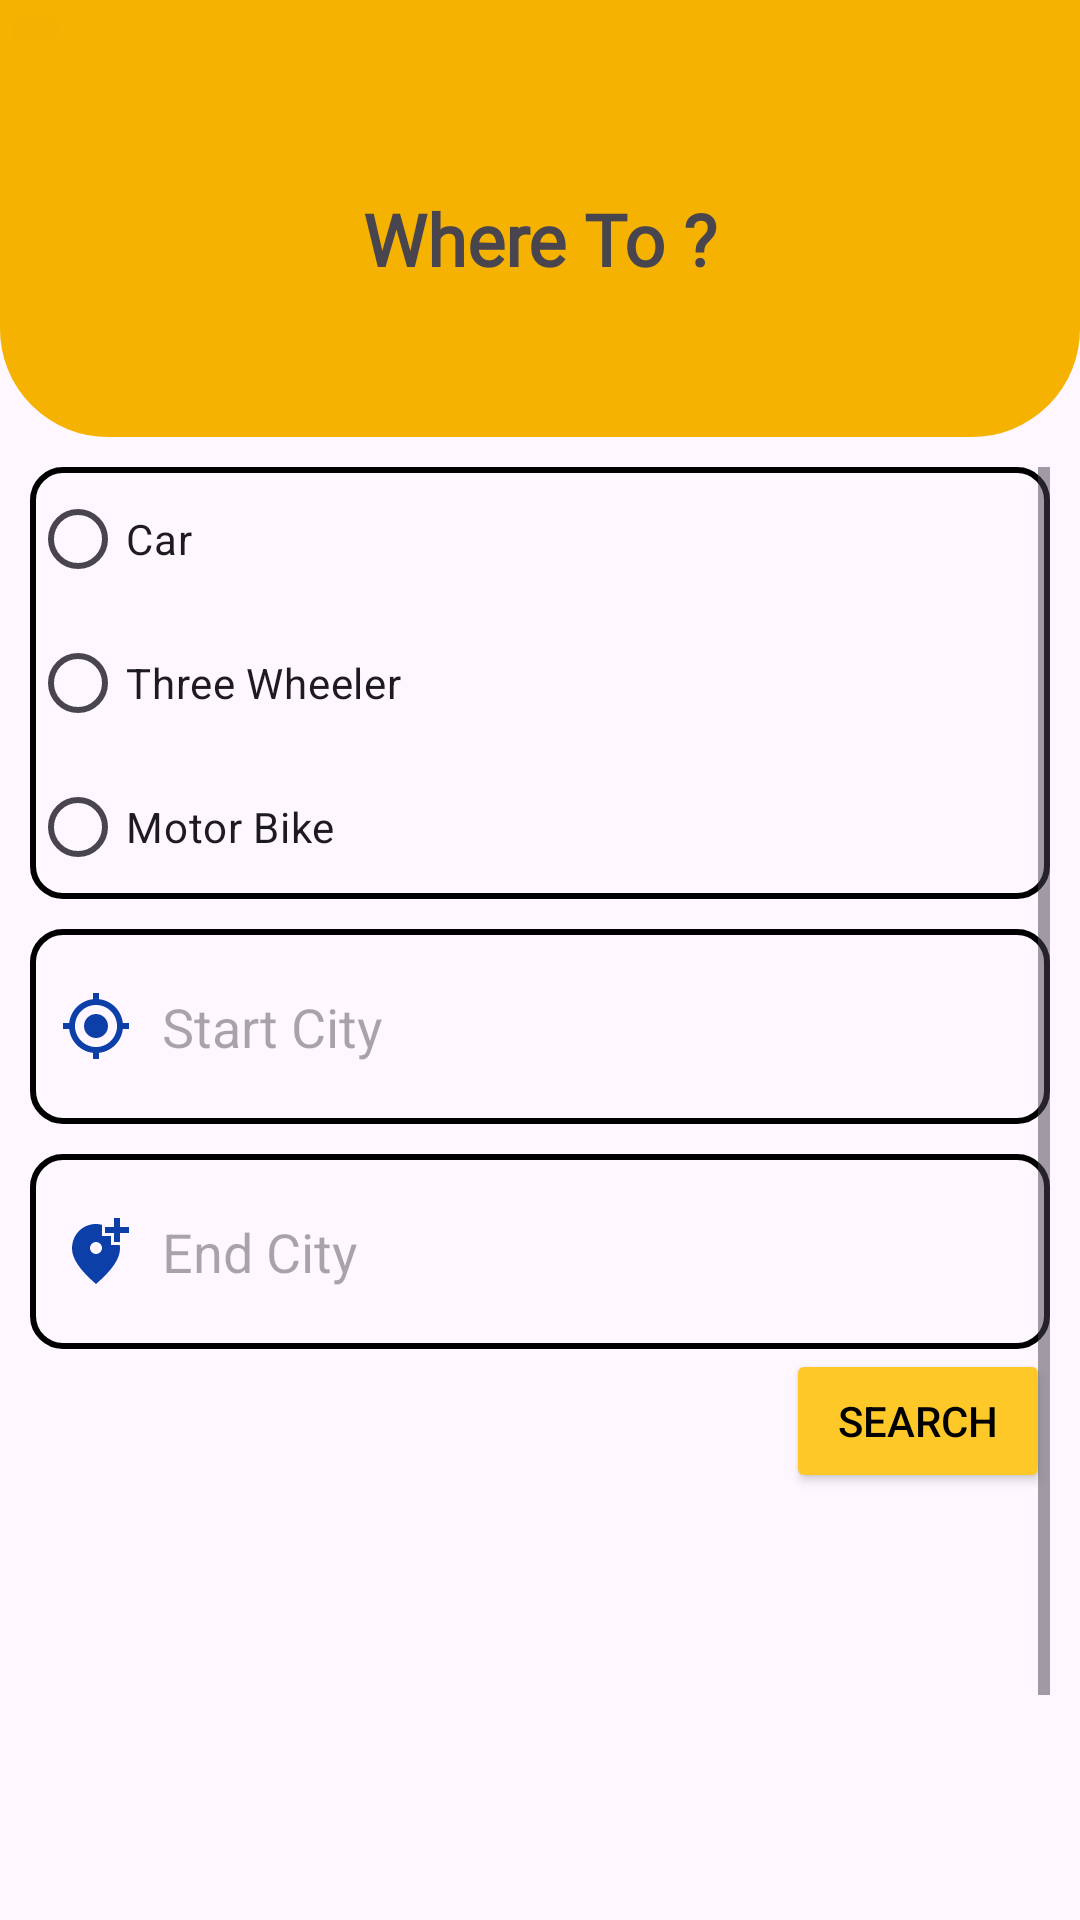

Android layout source for this screen:
<!-- AndroidManifest.xml: application theme Theme.RiderHUB -->
<!-- res/layout/activity_where_to.xml -->
<?xml version="1.0" encoding="utf-8"?>
<LinearLayout xmlns:android="http://schemas.android.com/apk/res/android"
    xmlns:app="http://schemas.android.com/apk/res-auto"
    xmlns:tools="http://schemas.android.com/tools"
    android:layout_width="match_parent"
    android:layout_height="match_parent"
    android:orientation="vertical"
    tools:context=".location">

    <LinearLayout
        android:layout_width="match_parent"
        android:layout_height="wrap_content"
        android:background="@drawable/home"
        android:gravity="center_horizontal"
        android:orientation="vertical">

        <LinearLayout
            android:layout_width="match_parent"
            android:layout_height="match_parent"
            android:orientation="horizontal">

            <ImageButton
                android:id="@+id/btn_back"
                android:layout_width="wrap_content"
                android:layout_height="wrap_content"
                android:layout_gravity="right"
                android:backgroundTint="#F4B101"
                android:contentDescription="TODO"
                android:rotationY="-180"
                app:srcCompat="@drawable/baseline_arrow_forward_24" />

            <LinearLayout
                android:layout_width="match_parent"
                android:layout_height="wrap_content"
                android:orientation="vertical">

                <TextView
                    android:id="@+id/txt_name"
                    android:layout_width="match_parent"
                    android:layout_height="wrap_content"
                    android:fontFamily="@font/inter_semibold"
                    android:gravity="end"
                    android:paddingEnd="20dp"
                    android:textColor="@color/black"
                    android:textSize="16sp" />

                <TextView
                    android:id="@+id/txt_email"
                    android:layout_width="match_parent"
                    android:layout_height="wrap_content"
                    android:fontFamily="@font/inter_semibold"
                    android:gravity="end"
                    android:paddingEnd="20dp"
                    android:textColor="@color/black"
                    android:textSize="16sp" />
            </LinearLayout>

        </LinearLayout>

        <TextView
            android:id="@+id/textView13"
            android:layout_width="wrap_content"
            android:layout_height="wrap_content"
            android:layout_marginTop="20dp"
            android:layout_marginBottom="50dp"
            android:fontFamily="@font/inter_bold"
            android:text="Where To ?"
            android:textSize="24sp"
            android:textStyle="bold" />

    </LinearLayout>

    <ScrollView
        android:layout_width="match_parent"
        android:layout_height="match_parent"
        android:padding="10dp">

        <LinearLayout
            android:layout_width="match_parent"
            android:layout_height="match_parent"
            android:gravity="center_horizontal"
            android:orientation="vertical">

            <RadioGroup
                android:id="@+id/vehicle"
                android:layout_width="match_parent"
                android:layout_height="match_parent"
                android:background="@drawable/input_field">

                <RadioButton
                    android:id="@+id/rdb_car"
                    android:layout_width="wrap_content"
                    android:layout_height="wrap_content"
                    android:layout_marginRight="2dp"
                    android:text="Car" />

                <RadioButton
                    android:id="@+id/rdb_tuk"
                    android:layout_width="wrap_content"
                    android:layout_height="wrap_content"
                    android:layout_marginRight="2dp"
                    android:text="Three Wheeler" />

                <RadioButton
                    android:id="@+id/rdb_mb"
                    android:layout_width="wrap_content"
                    android:layout_height="wrap_content"
                    android:text="Motor Bike" />

            </RadioGroup>

            <EditText
                android:id="@+id/txt_start"
                android:layout_width="match_parent"
                android:layout_height="wrap_content"
                android:layout_marginTop="10dp"
                android:background="@drawable/input_field"
                android:drawableStart="@drawable/baseline_my_location_24"
                android:drawablePadding="10dp"
                android:ems="10"
                android:hint="Start City"
                android:inputType="text"
                android:padding="10dp"
                app:layout_constraintBottom_toBottomOf="parent"
                app:layout_constraintEnd_toEndOf="parent"
                app:layout_constraintHorizontal_bias="0.099"
                app:layout_constraintStart_toStartOf="parent" />

            <EditText
                android:id="@+id/txt_end"
                android:layout_width="match_parent"
                android:layout_height="wrap_content"
                android:layout_marginTop="10dp"
                android:background="@drawable/input_field"
                android:drawableStart="@drawable/baseline_add_location_alt_24"
                android:drawablePadding="10dp"
                android:ems="10"
                android:hint="End City"
                android:inputType="text"
                android:padding="10dp"
                app:layout_constraintBottom_toBottomOf="parent"
                app:layout_constraintEnd_toEndOf="parent"
                app:layout_constraintHorizontal_bias="0.0"
                app:layout_constraintStart_toStartOf="parent" />

            <LinearLayout
                android:layout_width="match_parent"
                android:layout_height="match_parent"
                android:gravity="right"
                android:orientation="horizontal">

                <Button
                    android:id="@+id/btn_search"
                    android:layout_width="wrap_content"
                    android:layout_height="wrap_content"
                    android:backgroundTint="#FDC828"
                    android:drawableStart="@drawable/baseline_search_24"
                    android:text="Search"
                    android:textColor="#000000"
                    android:visibility="visible"
                    app:icon="@drawable/baseline_search_24"
                    app:iconPadding="2dp"
                    app:iconTint="@color/black" />

            </LinearLayout>

            <ListView
                android:id="@+id/orderlist"
                android:layout_width="match_parent"
                android:layout_height="221dp"
                android:background="@drawable/tab_design"
                android:divider="@drawable/tab_design"
                android:dividerHeight="10sp"
                android:padding="10dp"
                android:visibility="invisible"
                tools:listfooter="hello"
                tools:listitem="@layout/list_item" />

        </LinearLayout>
    </ScrollView>

</LinearLayout>
<!-- res/layout/list_item.xml (included above) -->
<?xml version="1.0" encoding="utf-8"?>
<LinearLayout xmlns:android="http://schemas.android.com/apk/res/android"
    xmlns:app="http://schemas.android.com/apk/res-auto"
    xmlns:tools="http://schemas.android.com/tools"
    android:layout_width="match_parent"
    android:layout_height="wrap_content"
    android:layout_marginHorizontal="10dp"
    android:layout_marginVertical="10dp"
    android:padding="5dp"
    app:cardCornerRadius="20dp"
    app:cardElevation="8dp">

    <LinearLayout
        android:layout_width="match_parent"
        android:layout_height="match_parent"
        android:layout_marginStart="0dp"
        android:layout_marginLeft="5dp"
        android:layout_marginTop="0dp"
        android:layout_marginEnd="0dp"
        android:layout_marginRight="5dp"
        android:background="@drawable/tab_design"
        android:backgroundTint="#FFFFFF"
        android:orientation="horizontal"
        android:padding="5dp">

        <ImageView
            android:id="@+id/listImage"
            android:layout_width="60dp"
            android:layout_height="60dp"
            android:layout_gravity="center_vertical"
            android:layout_marginStart="10dp"
            android:scaleType="centerCrop"
            android:src="@drawable/baseline_date_range_24"
            app:srcCompat="@drawable/scooter"
            tools:srcCompat="@drawable/scooter" />

        <LinearLayout
            android:layout_width="match_parent"
            android:layout_height="wrap_content"
            android:layout_marginLeft="15dp"
            android:orientation="vertical"
            android:padding="5dp">

            <LinearLayout
                android:layout_width="match_parent"
                android:layout_height="wrap_content"
                android:orientation="horizontal">

                <TextView
                    android:id="@+id/listName"
                    android:layout_width="match_parent"
                    android:layout_height="wrap_content"
                    android:text="Name"
                    android:textSize="16sp"
                    android:textStyle="bold" />

            </LinearLayout>

            <LinearLayout
                android:layout_width="match_parent"
                android:layout_height="wrap_content"
                android:orientation="horizontal">

                <TextView
                    android:id="@+id/listDate"
                    android:layout_width="match_parent"
                    android:layout_height="match_parent"
                    android:text="Date"
                    android:textSize="12sp" />

            </LinearLayout>

            <LinearLayout
                android:layout_width="match_parent"
                android:layout_height="wrap_content"
                android:orientation="horizontal">

                <TextView
                    android:id="@+id/listStart"
                    android:layout_width="wrap_content"
                    android:layout_height="wrap_content"
                    android:text="Start"
                    android:textSize="12sp" />

                <TextView
                    android:id="@+id/text5"
                    android:layout_width="wrap_content"
                    android:layout_height="wrap_content"
                    android:text=" -> "
                    android:textSize="12sp" />

                <TextView
                    android:id="@+id/lisetEnd"
                    android:layout_width="match_parent"
                    android:layout_height="wrap_content"
                    android:text="End"
                    android:textSize="12sp" />
            </LinearLayout>

            <LinearLayout
                android:layout_width="match_parent"
                android:layout_height="wrap_content"
                android:orientation="horizontal">

                <TextView
                    android:id="@+id/listTime"
                    android:layout_width="wrap_content"
                    android:layout_height="wrap_content"
                    android:text="Time"
                    android:textSize="12sp" />

                <TextView
                    android:id="@+id/listPrice"
                    android:layout_width="match_parent"
                    android:layout_height="wrap_content"
                    android:layout_gravity="right"
                    android:text="Price"
                    android:textAlignment="textEnd"
                    android:textSize="16sp"
                    android:textStyle="bold" />
            </LinearLayout>

        </LinearLayout>

    </LinearLayout>

</LinearLayout>
<!-- resources referenced by this layout -->
<resources>
  <color name="black">#FF000000</color>
  <!-- drawable baseline_add_location_alt_24 (drawable) -->
  <vector android:height="24dp" android:tint="#0C40A8"
      android:viewportHeight="24" android:viewportWidth="24"
      android:width="24dp" xmlns:android="http://schemas.android.com/apk/res/android">
      <path android:fillColor="@android:color/white" android:pathData="M20,1v3h3v2h-3v3h-2L18,6h-3L15,4h3L18,1h2zM12,13c1.1,0 2,-0.9 2,-2s-0.9,-2 -2,-2 -2,0.9 -2,2 0.9,2 2,2zM14,3.25L14,7h3v3h2.92c0.05,0.39 0.08,0.79 0.08,1.2 0,3.32 -2.67,7.25 -8,11.8 -5.33,-4.55 -8,-8.48 -8,-11.8C4,6.22 7.8,3 12,3c0.68,0 1.35,0.08 2,0.25z"/>
  </vector>
  <!-- drawable baseline_date_range_24 (drawable) -->
  <vector android:height="24dp" android:tint="#0C40A8"
      android:viewportHeight="24" android:viewportWidth="24"
      android:width="24dp" xmlns:android="http://schemas.android.com/apk/res/android">
      <path android:fillColor="@android:color/white" android:pathData="M9,11L7,11v2h2v-2zM13,11h-2v2h2v-2zM17,11h-2v2h2v-2zM19,4h-1L18,2h-2v2L8,4L8,2L6,2v2L5,4c-1.11,0 -1.99,0.9 -1.99,2L3,20c0,1.1 0.89,2 2,2h14c1.1,0 2,-0.9 2,-2L21,6c0,-1.1 -0.9,-2 -2,-2zM19,20L5,20L5,9h14v11z"/>
  </vector>
  <!-- drawable baseline_my_location_24 (drawable) -->
  <vector android:height="24dp" android:tint="#0C40A8"
      android:viewportHeight="24" android:viewportWidth="24"
      android:width="24dp" xmlns:android="http://schemas.android.com/apk/res/android">
      <path android:fillColor="@android:color/white" android:pathData="M12,8c-2.21,0 -4,1.79 -4,4s1.79,4 4,4 4,-1.79 4,-4 -1.79,-4 -4,-4zM20.94,11c-0.46,-4.17 -3.77,-7.48 -7.94,-7.94L13,1h-2v2.06C6.83,3.52 3.52,6.83 3.06,11L1,11v2h2.06c0.46,4.17 3.77,7.48 7.94,7.94L11,23h2v-2.06c4.17,-0.46 7.48,-3.77 7.94,-7.94L23,13v-2h-2.06zM12,19c-3.87,0 -7,-3.13 -7,-7s3.13,-7 7,-7 7,3.13 7,7 -3.13,7 -7,7z"/>
  </vector>
  <!-- drawable home (drawable) -->
  <?xml version="1.0" encoding="utf-8"?>
  <shape xmlns:android="http://schemas.android.com/apk/res/android">
      <stroke android:color="#F5B201"
          android:width="2dp"/>
      <solid android:color="#F5B201"/>
      <size android:height="65dp"/>
      <corners android:bottomLeftRadius="35dp"
          android:bottomRightRadius="35dp"/>
  </shape>
  <!-- drawable input_field (drawable) -->
  <?xml version="1.0" encoding="utf-8"?>
  <shape xmlns:android="http://schemas.android.com/apk/res/android">
      <stroke android:color="@color/black"
          android:width="2dp"/>
      <size android:height="65dp"/>
      <corners android:radius="10dp"/>
  </shape>
  <!-- drawable scooter: png bitmap (drawable, 1887 bytes) -->
  <!-- drawable tab_design (drawable) -->
  <?xml version="1.0" encoding="utf-8"?>
  <shape xmlns:android="http://schemas.android.com/apk/res/android">
      <stroke android:color="#555555"
          android:width="2dp"/>
      <solid android:color="#555555"/>
      <corners android:radius="15dp"/>
  </shape>
  <style name="Theme.RiderHUB" parent="Base.Theme.RiderHUB" />
  <style name="Base.Theme.RiderHUB" parent="Theme.Material3.DayNight.NoActionBar">
  
          <item name="colorPrimary">@color/my_primary</item>
          <item name="colorPrimaryVariant">@color/my_primary</item>
          <item name="colorOnPrimary">@color/white</item>
  
          <item name="colorSecondary">@color/my_secondary</item>
          <item name="colorSecondaryVariant">@color/my_secondary</item>
          <item name="colorOnSecondary">@color/black</item>
  
          <item name="android:statusBarColor">@color/my_statusBar</item>
          <item name="android:navigationBarColor">@color/my_statusBar</item>
  
      </style>
  <color name="my_primary">#8D8D8D</color>
  <color name="white">#FFFFFFFF</color>
  <color name="my_secondary">@color/black</color>
  <color name="my_statusBar">#F5B201</color>
</resources>
